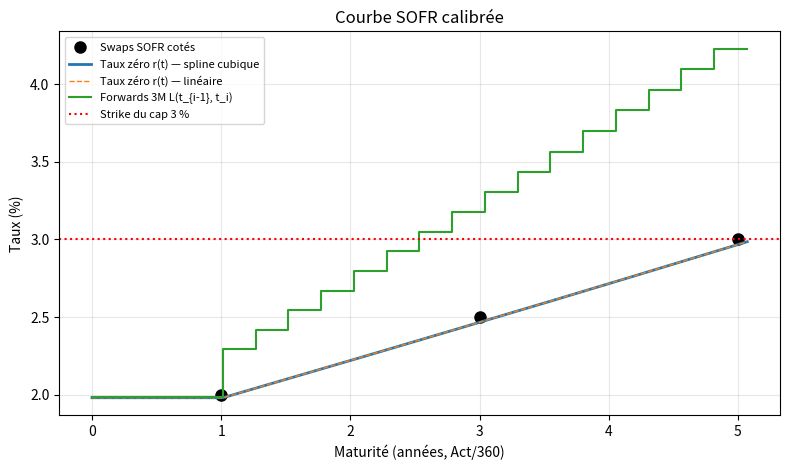
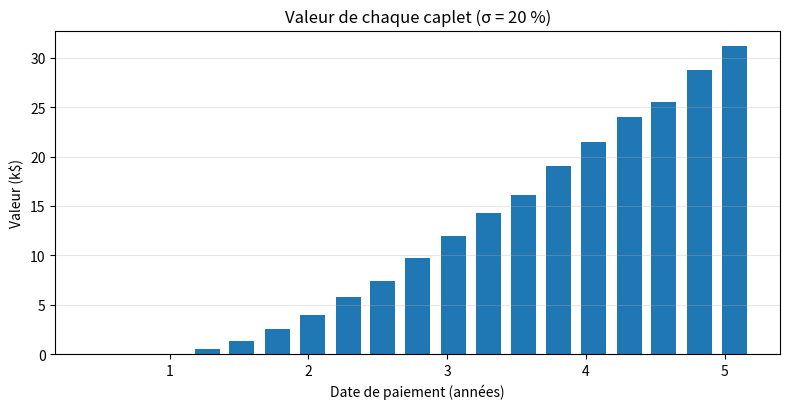
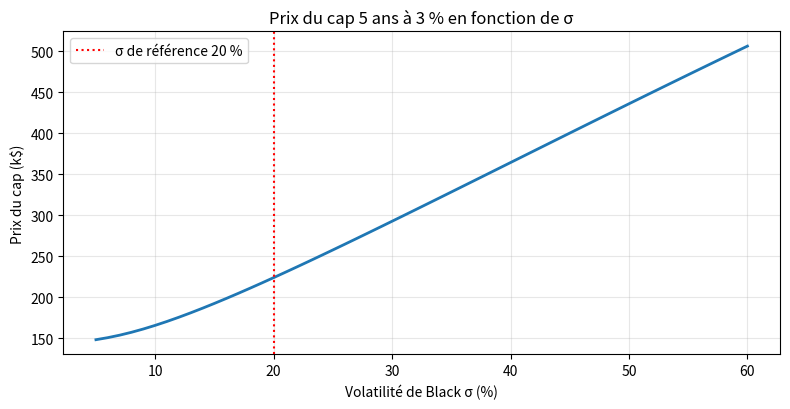
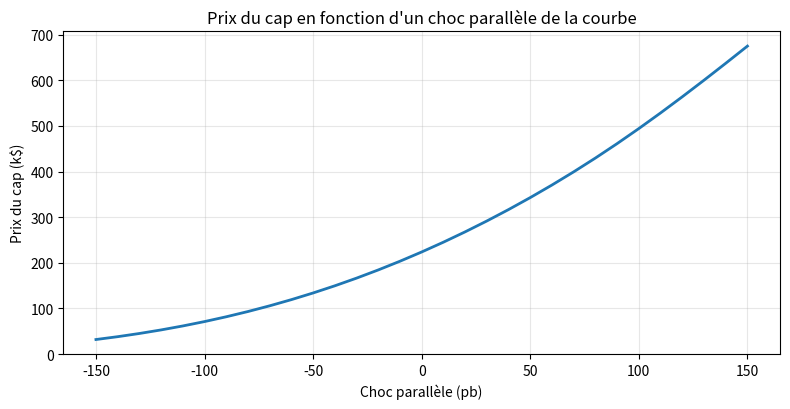

The matplotlib source for these figures, in order:
"""
Calibrage d'une courbe de swap SOFR et pricing d'un cap 5 ans à 3 %
====================================================================

Projet Quant FICC.
    1. Bootstrap d'une courbe de taux zéro (capitalisation continue) à partir
       des taux de swap SOFR 1 an, 3 ans, 5 ans.
    2. Calcul des taux forwards trimestriels sur la courbe calibrée.
    3. Pricing d'un cap (et du floor associé) par la formule de Black, caplet par caplet.
    4. Contrôles : re-pricing des swaps, parité cap-floor, cas de la courbe plate.
    5. Sensibilités : prix vs volatilité, vega, choc parallèle, deltas par pilier.

Conventions retenues (voir le rapport, section « Données et conventions ») :
    - Base Act/360 pour les fractions d'année (accruals ET axe des temps).
    - Taux zéro r(t) en capitalisation continue : P(0, t) = exp(-r(t) t).
    - Jambe fixe des swaps annuelle (cf. l'équation de bootstrap de l'énoncé).
    - Cap trimestriel, 20 périodes ; le 1er caplet (fixé aujourd'hui) n'a pas
      d'optionalité, il est exclu du prix (sa valeur intrinsèque est nulle ici).

Exécution :  python sofr_cap_pricing.py      (génère les graphiques dans ./figures)
"""

from __future__ import annotations

import os
import time
from dataclasses import dataclass
from datetime import date

import numpy as np
from dateutil.relativedelta import relativedelta
from scipy.interpolate import CubicSpline
from scipy.stats import norm

import matplotlib

matplotlib.use("Agg")  # backend sans écran : on enregistre les figures en PNG
import matplotlib.pyplot as plt

# ---------------------------------------------------------------------------
# 0. Paramètres du projet
# ---------------------------------------------------------------------------
VALUATION_DATE = date(2026, 11, 3)          # date de valorisation
SWAP_TENORS = np.array([1, 3, 5])            # maturités cotées (années)
SWAP_RATES = np.array([0.020, 0.025, 0.030]) # taux de swap SOFR cotés

NOTIONAL = 10_000_000                        # N = 10 M$
STRIKE = 0.03                                # K = 3 %
CAP_MATURITY_YEARS = 5
CAP_FREQ_MONTHS = 3                          # trimestriel
SIGMA = 0.20                                 # vol de Black (lognormale) 20 %
DAY_COUNT = 360.0                            # Act/360


def yearfrac(d1: date, d2: date) -> float:
    """Fraction d'année Act/360 entre deux dates."""
    return (d2 - d1).days / DAY_COUNT


def schedule(start: date, years: int, months_step: int) -> list[date]:
    """Échéancier de dates (sans ajustement jours ouvrés), start inclus."""
    n = years * 12 // months_step
    return [start + relativedelta(months=months_step * k) for k in range(n + 1)]


# ---------------------------------------------------------------------------
# 1. Courbe de taux : objet + bootstrap
# ---------------------------------------------------------------------------
@dataclass
class ZeroCurve:
    """Courbe de taux zéro continus, interpolée entre les piliers bootstrappés.

    method = "linear"  : interpolation linéaire des taux zéro (robuste, forwards en escalier)
    method = "cubic"   : spline cubique naturelle sur les taux zéro (courbe lisse)
    Extrapolation plate avant le premier pilier et après le dernier.
    """

    times: np.ndarray   # piliers en années Act/360
    zeros: np.ndarray   # taux zéro continus aux piliers
    method: str = "cubic"

    def __post_init__(self):
        if self.method == "cubic":
            self._spline = CubicSpline(self.times, self.zeros, bc_type="natural")

    def r(self, t):
        t = np.clip(np.asarray(t, dtype=float), self.times[0], self.times[-1])
        if self.method == "cubic":
            return self._spline(t)
        return np.interp(t, self.times, self.zeros)

    def df(self, t):
        """Facteur d'actualisation P(0,t) = exp(-r(t) t)."""
        t = np.asarray(t, dtype=float)
        return np.exp(-self.r(t) * t)

    def forward(self, t1, t2):
        """Taux forward simple (linéaire) entre t1 et t2 :
        L(t1,t2) = (P(t1)/P(t2) - 1) / tau  — identique à la formule de l'énoncé
        (e^{r2 t2} - e^{r1 t1}) / (e^{r1 t1} tau)."""
        tau = np.asarray(t2) - np.asarray(t1)
        return (self.df(t1) / self.df(t2) - 1.0) / tau


def bootstrap_swap_curve(T, swap_rates, valuation_date=VALUATION_DATE,
                         method="cubic") -> tuple[ZeroCurve, dict]:
    """Bootstrap des taux zéro à partir de swaps à jambe fixe annuelle.

    Équation d'un swap au pair (énoncé) :
        1 = sum_{i=1}^{n} s(T) tau_i P(0,t_i) + P(0,T)
    Avec des coupons annuels et un pilier par année, chaque nouvelle maturité
    n'ajoute qu'une seule inconnue P(0,T_n) ; on l'isole directement :
        P(0,T_n) = (1 - s_n * sum_{i<n} tau_i P(0,t_i)) / (1 + s_n tau_n)

    Les maturités non cotées (2 et 4 ans) sont obtenues par interpolation
    linéaire des taux de swap (hypothèse standard de « par rate interpolation »).
    """
    T = np.asarray(T, dtype=int)
    swap_rates = np.asarray(swap_rates, dtype=float)

    full_T = np.arange(1, T.max() + 1)                       # 1, 2, 3, 4, 5
    full_s = np.interp(full_T, T, swap_rates)                # 2 %, 2.25 %, 2.5 %, 2.75 %, 3 %

    dates = schedule(valuation_date, int(T.max()), 12)       # dates annuelles
    t = np.array([yearfrac(valuation_date, d) for d in dates[1:]])
    tau = np.diff(np.concatenate([[0.0], t]))                # accruals Act/360 (~1.0139)

    dfs = np.empty(len(full_T))
    for n in range(len(full_T)):
        annuity_known = np.sum(tau[:n] * dfs[:n])            # coupons déjà actualisés
        dfs[n] = (1.0 - full_s[n] * annuity_known) / (1.0 + full_s[n] * tau[n])

    zeros = -np.log(dfs) / t                                 # r(t) continu
    curve = ZeroCurve(t, zeros, method=method)
    info = {"T": full_T, "s": full_s, "t": t, "tau": tau, "df": dfs, "zeros": zeros}
    return curve, info


def swap_par_rate(curve: ZeroCurve, years: int, valuation_date=VALUATION_DATE) -> float:
    """Taux de swap au pair recalculé sur la courbe (jambe fixe annuelle).
    Sert de test d'ajustement : il doit retrouver la cotation d'entrée."""
    dates = schedule(valuation_date, years, 12)
    t = np.array([yearfrac(valuation_date, d) for d in dates[1:]])
    tau = np.diff(np.concatenate([[0.0], t]))
    annuity = np.sum(tau * curve.df(t))
    return (1.0 - curve.df(t[-1])) / annuity


# ---------------------------------------------------------------------------
# 2. Pricing Black des caplets / floorlets
# ---------------------------------------------------------------------------
def black_caplet(F, K, sigma, t_fix, tau, df_pay, notional, is_cap=True):
    """Formule de Black (forward lognormal) :
        Caplet   = N tau P(0,t_pay) [F N(d1) - K N(d2)]
        Floorlet = N tau P(0,t_pay) [K N(-d2) - F N(-d1)]
    d1 = [ln(F/K) + sigma^2 t_fix / 2] / (sigma sqrt(t_fix)), d2 = d1 - sigma sqrt(t_fix)
    La variance s'accumule jusqu'à la date de FIXING t_{i-1}, pas jusqu'au paiement.
    """
    F, t_fix = np.asarray(F, float), np.asarray(t_fix, float)
    sd = sigma * np.sqrt(t_fix)
    d1 = (np.log(F / K) + 0.5 * sd**2) / sd
    d2 = d1 - sd
    if is_cap:
        payoff = F * norm.cdf(d1) - K * norm.cdf(d2)
    else:
        payoff = K * norm.cdf(-d2) - F * norm.cdf(-d1)
    return notional * tau * df_pay * payoff


def caplet_table(curve: ZeroCurve, K=STRIKE, sigma=SIGMA, notional=NOTIONAL,
                 years=CAP_MATURITY_YEARS, months=CAP_FREQ_MONTHS,
                 valuation_date=VALUATION_DATE, is_cap=True) -> dict:
    """Construit l'échéancier du cap et valorise chaque caplet.

    Période i : fixing en t_{i-1}, paiement en t_i, accrual tau_i (Act/360).
    La période 1 (fixing à t=0) est déjà connue : pas d'optionalité, on l'exclut
    du cap et on reporte seulement sa valeur intrinsèque.
    """
    dates = schedule(valuation_date, years, months)
    t = np.array([yearfrac(valuation_date, d) for d in dates])  # t_0 = 0, ..., t_20
    t_fix, t_pay = t[:-1], t[1:]
    tau = t_pay - t_fix

    F = curve.forward(t_fix, t_pay)       # forwards SOFR trimestriels (proxy du taux composé)
    df_pay = curve.df(t_pay)

    values = np.zeros_like(F)
    # Périodes 2..20 : vraie option (fixing futur)
    values[1:] = black_caplet(F[1:], K, sigma, t_fix[1:], tau[1:], df_pay[1:],
                              notional, is_cap)
    # Période 1 : flux déterministe (intrinsèque), non inclus dans le prix du cap
    first_intrinsic = notional * tau[0] * df_pay[0] * max((F[0] - K) if is_cap else (K - F[0]), 0.0)

    return {"t_fix": t_fix, "t_pay": t_pay, "tau": tau, "F": F, "df": df_pay,
            "values": values, "price": values[1:].sum(),
            "first_intrinsic": first_intrinsic, "pay_dates": dates[1:]}


def cap_price(N, K, curve, sigma, is_cap=True) -> float:
    """Signature demandée par l'énoncé : prix du cap = somme des caplets."""
    return caplet_table(curve, K=K, sigma=sigma, notional=N, is_cap=is_cap)["price"]


# ---------------------------------------------------------------------------
# 3. Sensibilités
# ---------------------------------------------------------------------------
class ShiftedCurve(ZeroCurve):
    """Courbe choquée parallèlement sur les taux zéro : r(t) + shift."""

    def __init__(self, base: ZeroCurve, shift: float):
        self.base, self.shift = base, shift
        self.times, self.zeros, self.method = base.times, base.zeros + shift, base.method

    def r(self, t):
        return self.base.r(t) + self.shift


def sensitivities(curve: ZeroCurve, base_price: float) -> dict:
    """Vega, choc parallèle et deltas par pilier de swap (key-rate)."""
    out = {}
    # Vega : +1 point de vol (20 % -> 21 %), différence centrée
    up = cap_price(NOTIONAL, STRIKE, curve, SIGMA + 0.01)
    dn = cap_price(NOTIONAL, STRIKE, curve, SIGMA - 0.01)
    out["vega_1pt"] = (up - dn) / 2

    # Choc parallèle de la courbe zéro : +/-1 pb et +/-100 pb
    for bp in (1, 100):
        h = bp * 1e-4
        pu = cap_price(NOTIONAL, STRIKE, ShiftedCurve(curve, +h), SIGMA)
        pd = cap_price(NOTIONAL, STRIKE, ShiftedCurve(curve, -h), SIGMA)
        out[f"parallel_+{bp}bp"] = pu - base_price
        out[f"parallel_-{bp}bp"] = pd - base_price
    out["dv01"] = (out["parallel_+1bp"] - out["parallel_-1bp"]) / 2

    # Deltas par pilier : on choque UNE cotation de swap de 1 pb et on re-bootstrappe
    krd = {}
    for j, T in enumerate(SWAP_TENORS):
        bumped = SWAP_RATES.copy()
        bumped[j] += 1e-4
        c_up, _ = bootstrap_swap_curve(SWAP_TENORS, bumped, method=curve.method)
        krd[f"{T}Y"] = cap_price(NOTIONAL, STRIKE, c_up, SIGMA) - base_price
    out["key_rate_delta_1bp"] = krd
    return out


def cap_floor_parity(curve: ZeroCurve, table: dict) -> tuple[float, float]:
    """Cap - Floor = swap payeur forward-start (payer K, recevoir SOFR), périodes 2..20.
    Valeur du swap = N sum tau_i P(0,t_i) (F_i - K) — indépendante du modèle de vol."""
    floor = cap_price(NOTIONAL, STRIKE, curve, SIGMA, is_cap=False)
    s = slice(1, None)
    swap = NOTIONAL * np.sum(table["tau"][s] * table["df"][s] * (table["F"][s] - STRIKE))
    return table["price"] - floor, swap


# ---------------------------------------------------------------------------
# 4. Graphiques
# ---------------------------------------------------------------------------
def make_figures(curve: ZeroCurve, info: dict, table: dict, outdir="figures"):
    os.makedirs(outdir, exist_ok=True)
    tt = np.linspace(0.0, info["t"][-1], 300)   # extrapolation plate avant 1 an

    # (a) Courbe calibrée : swaps cotés, taux zéro, forwards 3M
    lin_curve, _ = bootstrap_swap_curve(SWAP_TENORS, SWAP_RATES, method="linear")
    fig, ax = plt.subplots(figsize=(8, 4.8))
    ax.plot(SWAP_TENORS, SWAP_RATES * 100, "o", ms=8, color="black", label="Swaps SOFR cotés")
    ax.plot(tt, curve.r(tt) * 100, lw=2, label="Taux zéro r(t) — spline cubique")
    ax.plot(tt, lin_curve.r(tt) * 100, "--", lw=1, label="Taux zéro r(t) — linéaire")
    ax.step(np.append(table["t_fix"], table["t_pay"][-1]), np.append(table["F"], table["F"][-1]) * 100,
            where="post", lw=1.5,
            label="Forwards 3M L(t_{i-1}, t_i)")
    ax.axhline(STRIKE * 100, color="red", ls=":", label="Strike du cap 3 %")
    ax.set(title="Courbe SOFR calibrée", xlabel="Maturité (années, Act/360)", ylabel="Taux (%)")
    ax.grid(alpha=0.3); ax.legend(fontsize=8)
    fig.tight_layout(); fig.savefig(f"{outdir}/1_courbe_calibree.png", dpi=150); plt.close(fig)

    # (b) Valeur des caplets
    fig, ax = plt.subplots(figsize=(8, 4.2))
    ax.bar(table["t_pay"][1:], table["values"][1:] / 1e3, width=0.18)
    ax.set(title="Valeur de chaque caplet (σ = 20 %)", xlabel="Date de paiement (années)",
           ylabel="Valeur (k$)")
    ax.grid(alpha=0.3, axis="y")
    fig.tight_layout(); fig.savefig(f"{outdir}/2_caplets.png", dpi=150); plt.close(fig)

    # (c) Prix du cap vs volatilité
    sigmas = np.linspace(0.05, 0.60, 56)
    prices = [cap_price(NOTIONAL, STRIKE, curve, s) for s in sigmas]
    fig, ax = plt.subplots(figsize=(8, 4.2))
    ax.plot(sigmas * 100, np.array(prices) / 1e3, lw=2)
    ax.axvline(SIGMA * 100, color="red", ls=":", label="σ de référence 20 %")
    ax.set(title="Prix du cap 5 ans à 3 % en fonction de σ", xlabel="Volatilité de Black σ (%)",
           ylabel="Prix du cap (k$)")
    ax.grid(alpha=0.3); ax.legend()
    fig.tight_layout(); fig.savefig(f"{outdir}/3_cap_vs_sigma.png", dpi=150); plt.close(fig)

    # (d) Prix du cap vs choc parallèle de taux
    shifts = np.linspace(-0.015, 0.015, 31)
    p_shift = [cap_price(NOTIONAL, STRIKE, ShiftedCurve(curve, h), SIGMA) for h in shifts]
    fig, ax = plt.subplots(figsize=(8, 4.2))
    ax.plot(shifts * 1e4, np.array(p_shift) / 1e3, lw=2)
    ax.set(title="Prix du cap en fonction d'un choc parallèle de la courbe",
           xlabel="Choc parallèle (pb)", ylabel="Prix du cap (k$)")
    ax.grid(alpha=0.3)
    fig.tight_layout(); fig.savefig(f"{outdir}/4_cap_vs_taux.png", dpi=150); plt.close(fig)
    return sigmas, prices


# ---------------------------------------------------------------------------
# 5. Programme principal
# ---------------------------------------------------------------------------
def main():
    t0 = time.perf_counter()

    # --- Courbe ---
    curve, info = bootstrap_swap_curve(SWAP_TENORS, SWAP_RATES, method="cubic")
    print("=== Courbe bootstrappée (piliers) ===")
    print(f"{'T':>3} {'swap':>8} {'t Act/360':>10} {'P(0,T)':>10} {'r(T) cont.':>11}")
    for T, s, t, d, z in zip(info["T"], info["s"], info["t"], info["df"], info["zeros"]):
        print(f"{T:>3} {s*100:>7.3f}% {t:>10.4f} {d:>10.6f} {z*100:>10.4f}%")

    print("\n=== Test d'ajustement : re-pricing des swaps ===")
    for T, s in zip(info["T"], info["s"]):
        err = (swap_par_rate(curve, int(T)) - s) * 1e4
        print(f"{T}Y : coté {s*100:.4f}%  recalculé {swap_par_rate(curve, int(T))*100:.4f}%  "
              f"écart {err:+.2e} pb")

    # --- Cap ---
    table = caplet_table(curve)
    print("\n=== Caplets (σ = 20 %, K = 3 %) ===")
    print(f"{'#':>2} {'paiement':>11} {'t_fix':>6} {'tau':>6} {'Forward':>8} {'P(0,t)':>8} {'Valeur $':>11}")
    for i in range(len(table["F"])):
        print(f"{i+1:>2} {table['pay_dates'][i].isoformat():>11} {table['t_fix'][i]:>6.3f} "
              f"{table['tau'][i]:>6.4f} {table['F'][i]*100:>7.3f}% {table['df'][i]:>8.5f} "
              f"{table['values'][i]:>11,.0f}")
    price = table["price"]
    print(f"\nPrix du cap (caplets 2 à 20) : {price:,.0f} $  "
          f"= {price/NOTIONAL*1e4:.1f} pb du notionnel")
    print(f"Caplet 1 (fixé aujourd'hui, intrinsèque) : {table['first_intrinsic']:,.0f} $")

    # --- Contrôles ---
    cf, swap = cap_floor_parity(curve, table)
    floor = cap_price(NOTIONAL, STRIKE, curve, SIGMA, is_cap=False)
    print(f"\nFloor 5 ans à 3 % : {floor:,.0f} $")
    print(f"Parité : Cap - Floor = {cf:,.2f} $ | swap payeur forward = {swap:,.2f} $ "
          f"| écart {cf-swap:.2e} $")

    # --- Sensibilités ---
    sens = sensitivities(curve, price)
    print("\n=== Sensibilités ===")
    print(f"Vega (+1 pt de vol)        : {sens['vega_1pt']:,.0f} $")
    print(f"DV01 (+1 pb parallèle)     : {sens['dv01']:,.0f} $")
    print(f"Choc +100 pb / -100 pb     : {sens['parallel_+100bp']:+,.0f} $ / {sens['parallel_-100bp']:+,.0f} $")
    print("Deltas par cotation (+1 pb):", {k: round(v) for k, v in sens["key_rate_delta_1bp"].items()})

    # --- Cas particulier : courbe plate à 3 % ---
    flat_curve, flat_info = bootstrap_swap_curve(SWAP_TENORS, [0.03, 0.03, 0.03])
    flat_tab = caplet_table(flat_curve)
    print("\n=== Cas particulier : swaps plats à 3 % ===")
    print(f"Zéros : {np.round(flat_info['zeros']*100, 4)} %  (plats, comme attendu)")
    print(f"Forwards 3M : min {flat_tab['F'].min()*100:.4f}%  max {flat_tab['F'].max()*100:.4f}%")
    print(f"Cap : {flat_tab['price']:,.0f} $ | Floor : "
          f"{cap_price(NOTIONAL, STRIKE, flat_curve, SIGMA, False):,.0f} $")

    # --- Comparaison des interpolations ---
    lin_curve, _ = bootstrap_swap_curve(SWAP_TENORS, SWAP_RATES, method="linear")
    print(f"\nPrix du cap avec interpolation linéaire : {cap_price(NOTIONAL, STRIKE, lin_curve, SIGMA):,.0f} $")

    elapsed_calc = time.perf_counter() - t0
    make_figures(curve, info, table)
    print(f"\nTemps de calcul : {elapsed_calc*1000:.1f} ms "
          f"(total avec graphiques : {time.perf_counter()-t0:.2f} s)")


if __name__ == "__main__":
    main()
